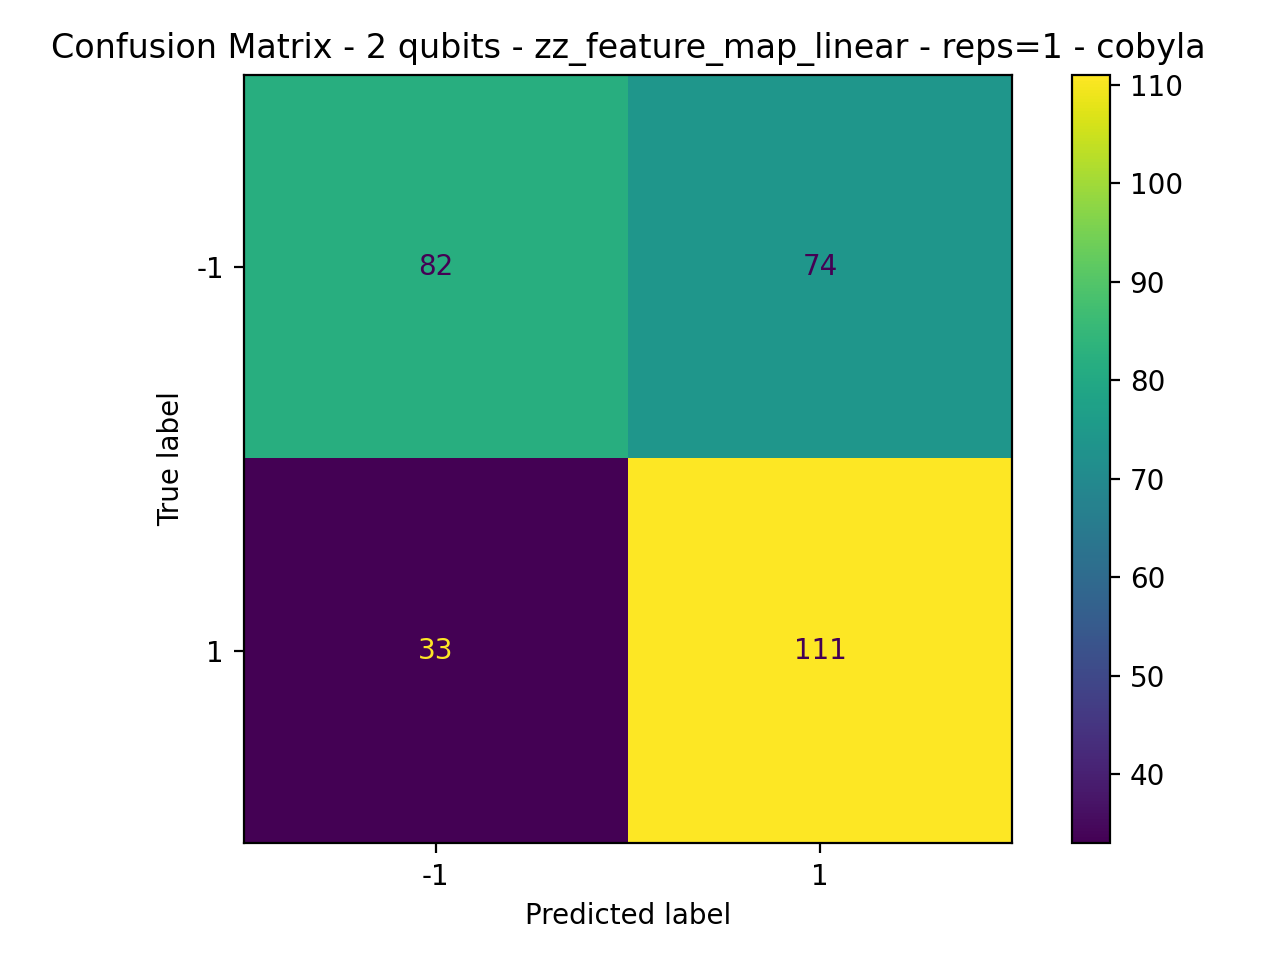

Values plotted in this chart, from the file beside it:
82, 74
33, 111
